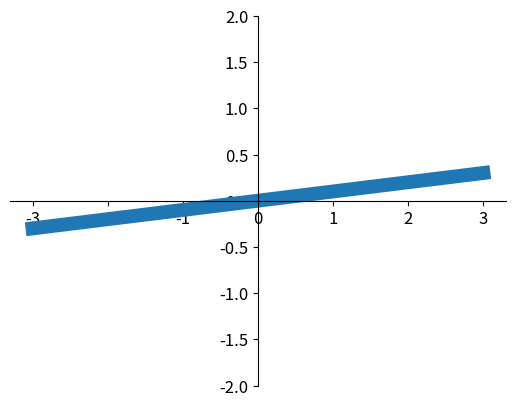

Write Python code to recreate this figure.
import matplotlib.pyplot as plt
import numpy as np

# 直线坐标图
x = np.linspace(-3, 3, 50)
y = 0.1*x

plt.figure()
plt.plot(x,y,linewidth=10)
plt.ylim(-2,2)

ax = plt.gca()
ax.spines['right'].set_color('none')
ax.spines['top'].set_color('none')
ax.xaxis.set_ticks_position('bottom')
ax.spines['bottom'].set_position(('data',0))
ax.yaxis.set_ticks_position('left')
ax.spines['left'].set_position(('data',0))

for label in ax.get_xticklabels() + ax.get_yticklabels():
    label.set_fontsize(12)
    label.set_bbox(dict(facecolor='white',edgecolor='None',alpha=0.2))

plt.show()
